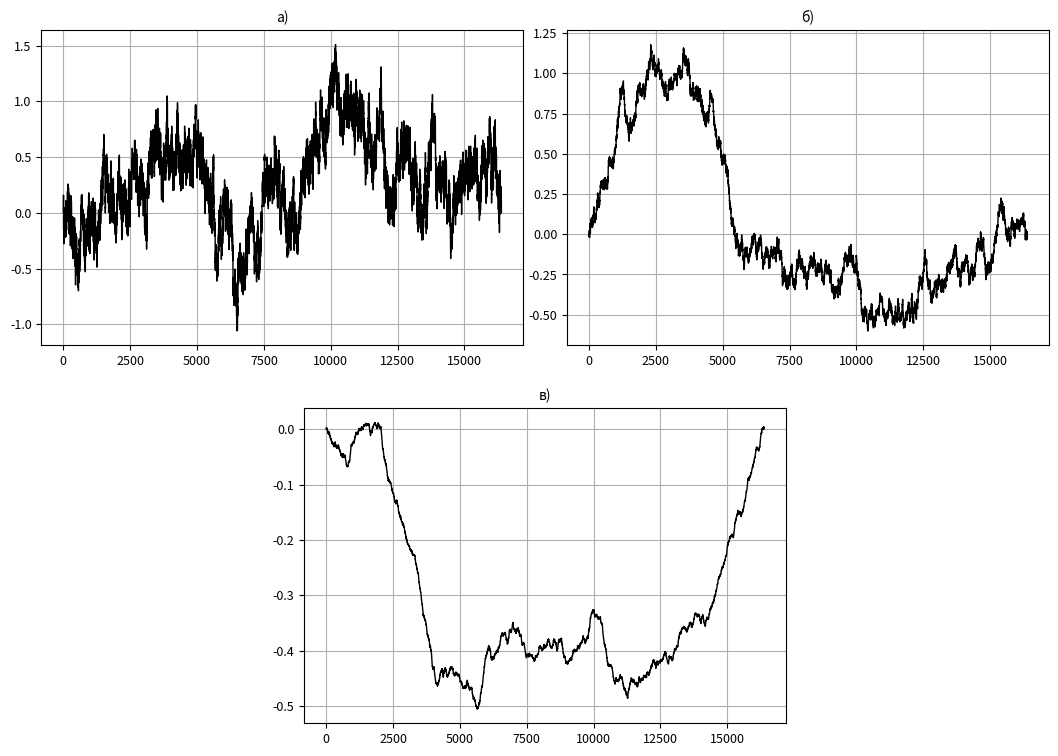
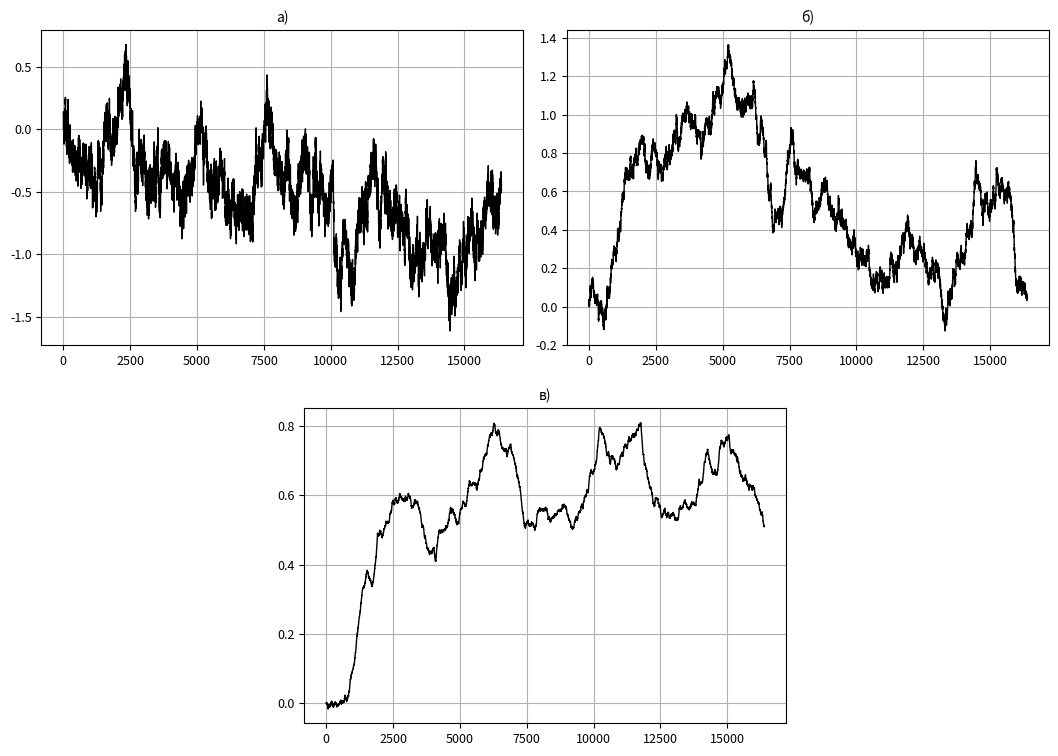
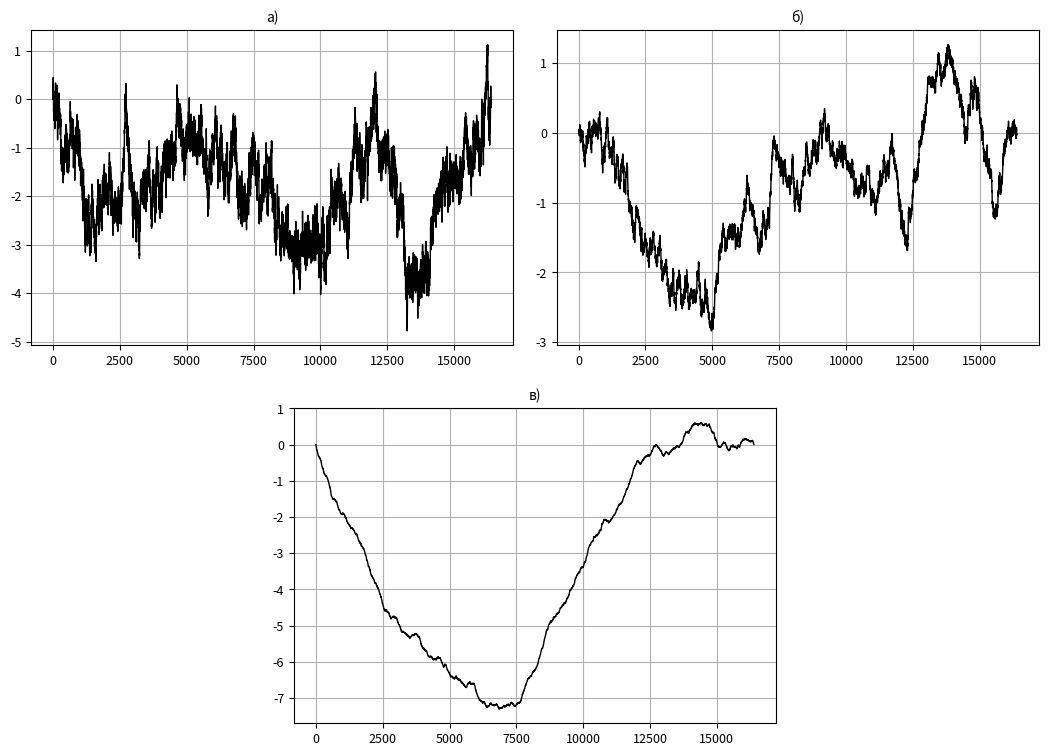

Source code (Python) for these figures, in order:
#!/usr/bin/env python
# coding: utf-8

# моделирование траекторий
# фрактального броуновского движения
# в неограниченной области

# Ячейка № 1

# подключение библиотеки numpy
import numpy as np

# подключение библиотеки matplotlib.pyplot
import matplotlib.pyplot as plt

# подключение функций fft, fftfreq
from scipy.fft import fft

# подключение библиотеки random
import random

# инициализация генератора
# случайных чисел
random.seed()

# Ячейка № 2
def Mid_FBM(H, Sigma, Ratio, Level):
    # вычисление значения
    # корректирующего коэффициента
    Ro = np.sqrt(1 - 2 ** (2 * H - 2))

    # вычисление числа шагов
    # броуновской частицы
    N = 2**Level

    # инициализация массива X
    X = np.zeros(N + 1)

    # вычисление координаты
    # броуновской частицы
    # на ее последнем шаге
    X[N] = Ratio ** (Level + 1) * Ro * Sigma * random.gauss(0, Sigma)

    # реализация вычислений
    # координат траектории
    # броуновской частицы
    # в соответствие с алгоритмом I
    for i in range(1, Level + 1):
        if i == 1:
            Number = np.array([N / 2**i, N / 2 ** (i - 1), 0], dtype=int)

            X[Number[0]] = 0.5 * (X[Number[2]] + X[Number[1]]) + Ratio ** (
                i * H
            ) * Ro * Sigma * random.gauss(0, Sigma)

        if i == 2:
            for m in range(1, i + 1):
                Number = np.array(
                    [
                        (2 * m - 1) * N / 2**i,
                        m * N / 2 ** (i - 1),
                        (m - 1) * N / 2 ** (i - 1),
                    ],
                    dtype=int,
                )

                X[Number[0]] = 0.5 * (X[Number[1]] + X[Number[2]]) + Ratio ** (
                    i * H
                ) * Ro * Sigma * random.gauss(0, Sigma)
        if i > 2:
            for m in range(1, 2 ** (i - 1) + 1):
                Number = np.array(
                    [
                        (2 * m - 1) * N / 2**i,
                        m * N / 2 ** (i - 1),
                        (m - 1) * N / 2 ** (i - 1),
                    ],
                    dtype=int,
                )

                X[Number[0]] = 0.5 * (X[Number[1]] + X[Number[2]]) + Ratio ** (
                    i * H
                ) * Ro * Sigma * random.gauss(0, Sigma)

    return X


# Ячейка № 3

# задание значения числа n
# (в описании алгоритма)
Level = 14

# задание значения
# масштабирующего множителя
Sigma = 1

# задание значения
# коэффициента скэйлинга
Ratio = 0.5
# расчет траекторий
# броуновской частицы
# для случаев H = 0.3, 0.5, 0,8

H1 = 0.3
X1 = Mid_FBM(H1, Sigma, Ratio, Level)

H2 = 0.5
X2 = Mid_FBM(H2, Sigma, Ratio, Level)

H3 = 0.8
X3 = Mid_FBM(H3, Sigma, Ratio, Level)

# визуализация траекторий
# броуновской частицы
fig = plt.figure(figsize=(13, 9))

ax0 = plt.subplot2grid((2, 4), (0, 0), colspan=2)
ax1 = plt.subplot2grid((2, 4), (0, 2), colspan=2)
ax2 = plt.subplot2grid((2, 4), (1, 1), colspan=2)

ax0.plot(X1, "-k", lw=1)
ax0.grid(True)
ax0.set_title("а)", fontsize=10)
ax0.tick_params(axis="both", which="major", labelsize=9)
ax1.plot(X2, "-k", lw=1)
ax1.grid(True)
ax1.tick_params(axis="both", which="major", labelsize=9)
ax1.set_title("б)", fontsize=10)
ax2.plot(X3, "-k", lw=1)
ax2.grid(True)
ax2.tick_params(axis="both", which="major", labelsize=9)
ax2.set_title("в)", fontsize=10)

plt.show()

# Ячейка № 3

# задание рекурсивной функции,
# возвращающий значения координат
# траектории броуновской
# частицы, совершающей блуждания
# в неограниченной области рассеяния
def Divide2Part_FBM(X, H, Ratio, Sigma, Std, I0, I2, Level, Max_Level):
    # входные переменные:
    # X - массив, содержащий координаты
    #     траектории броуновской частицы
    #     возвращенных на предыдущем уровне рекурсии
    # H - показатель Херста
    # Ratio - коэффициент скэйлинга
    # Sigma - масштабирующий множитель
    # I0, I2 - номера крайне левой и крайне
    #          правой точек отрезка на предыдущем
    #          уровне рекурсии, в середине которого
    #          вычисляется значение траектории
    #          броуновской частицы
    # Level - номер предыдущего уровня рекурсии
    # MaxLevel - соответствует числу n в описании
    #            алгоритма № II

    # вычисление координаты
    # середины отрезка [I0, I2]
    I1 = (I0 + I2) // 2

    # вычисление значения
    # I1-ой координаты траектории
    # броуновской частицы
    X[I1] = 0.5 * (X[I0] + X[I2]) + Std * Sigma * random.gauss(0, 1)

    # рекурсия
    if Level <= Max_Level - 1:
        Stdmid = Std * Ratio

        # вычисление координаты
        # траектории броуновской частицы
        # в середине отрезка [I0, I1]
        X = Divide2Part_FBM(X, H, Ratio, Sigma, Stdmid, I0, I1, Level + 1, Max_Level)

        # вычисление координаты
        # траектории броуновской частицы
        # в середине отрезка [I1, I2]
        X = Divide2Part_FBM(X, H, Ratio, Sigma, Stdmid, I1, I2, Level + 1, Max_Level)

    return X

# Ячейка № 4

# задание значений показателя Херста
H1 = 0.3
H2 = 0.5
H3 = 0.8

# задание значений
# коэффициента скэйлинга
Ratio_1 = 1 / 2**H1
Ratio_2 = 1 / 2**H2
Ratio_3 = 1 / 2**H3

# задание значения числа n
# (в описании алгоритма)
Max_Level = 14

# задание значения
# масштабирующего множителя
Sigma = 1

Std = Sigma * Ratio

# вычисление числа шагов
# броуновской частицы
N = 2**Max_Level

# инициализация счетчика уровней рекурсии
Level = 1

# инициализация массивов,
# используемых для хранения
# координат траектории
# броуновской частицы
X1 = np.zeros(N + 1)
X2 = np.zeros(N + 1)
X3 = np.zeros(N + 1)

# вычисление координат
# броуновской частицы
# на ее последнем шаге

X1[N] = 0.5**H1 * Sigma * random.gauss(0, 1)

X2[N] = 0.5**H2 * Sigma * random.gauss(0, 1)

X3[N] = 0.5**H3 * Sigma * random.gauss(0, 1)

I0 = 0
I2 = N

# вычисление координат
# траекторий броуновской частицы
X1 = Divide2Part_FBM(X1, H1, Ratio_1, Sigma, Std, I0, I2, Level, Max_Level)

X2 = Divide2Part_FBM(X2, H2, Ratio_2, Sigma, Std, I0, I2, Level, Max_Level)

X3 = Divide2Part_FBM(X3, H3, Ratio_3, Sigma, Std, I0, I2, Level, Max_Level)

# визуализация траекторий
# броуновской частицы
fig = plt.figure(figsize=(13, 9))

ax0 = plt.subplot2grid((2, 4), (0, 0), colspan=2)
ax1 = plt.subplot2grid((2, 4), (0, 2), colspan=2)
ax2 = plt.subplot2grid((2, 4), (1, 1), colspan=2)

ax0.plot(X1, "-k", lw=1)
ax0.grid(True)
ax0.set_title("а)", fontsize=10)
ax0.tick_params(axis="both", which="major", labelsize=9)
ax1.plot(X2, "-k", lw=1)
ax1.grid(True)
ax1.tick_params(axis="both", which="major", labelsize=9)
ax1.set_title("б)", fontsize=10)
ax2.plot(X3, "-k", lw=1)
ax2.grid(True)
ax2.tick_params(axis="both", which="major", labelsize=9)
ax2.set_title("в)", fontsize=10)

plt.show()

# Ячейка № 5

# задание функции,
# возвращающей координаты
# траектории фрактального
# броуновского движения,
# вычисленные на основе Фурье-фильтрации


def FBM_FF(H, Level):
    # входные переменные:
    # H - показатель Херста
    # Level - показатель степени числа 2

    # вычисление длины траектории
    N = 2**Level

    # иницализация комплекснозначного массива
    X = np.zeros(N) * 1j

    # вычисление координаты
    # начальной точки траектории
    X[0] = random.gauss(0, 1)

    # вычисление координат
    # фрактальной траектории
    # на основе Фурье-фильтрации
    for i in range(1, N // 2 - 1):
        Tmp = random.gauss(0, 1) * np.exp(2 * np.pi * 1j * random.uniform(0, 1))
        X[i] = Tmp / i ** (H + 0.5)
    for i in (N // 2 + 1, N - 1):
        X[i] = np.conj(X[N - i])
    X = fft(X)

    return np.real(X - X[0])

# Ячейка № 6

# задание значений показателя Херста
H1 = 0.3
H2 = 0.5
H3 = 0.8

# задание значения числа n
# (в описании алгоритма)
Max_Level = 14

X1 = FBM_FF(H1, Max_Level)
X2 = FBM_FF(H2, Max_Level)
X3 = FBM_FF(H3, Max_Level)

# визуализация траекторий
# броуновской частицы
fig = plt.figure(figsize=(13, 9))


ax0 = plt.subplot2grid((2, 4), (0, 0), colspan=2)
ax1 = plt.subplot2grid((2, 4), (0, 2), colspan=2)
ax2 = plt.subplot2grid((2, 4), (1, 1), colspan=2)

ax0.plot(X1, "-k", lw=1)
ax0.grid(True)
ax0.set_title("а)", fontsize=10)
ax0.tick_params(axis="both", which="major", labelsize=9)
ax1.plot(X2, "-k", lw=1)
ax1.grid(True)
ax1.tick_params(axis="both", which="major", labelsize=9)
ax1.set_title("б)", fontsize=10)
ax2.plot(X3, "-k", lw=1)
ax2.grid(True)
ax2.tick_params(axis="both", which="major", labelsize=9)
ax2.set_title("в)", fontsize=10)

plt.show()
